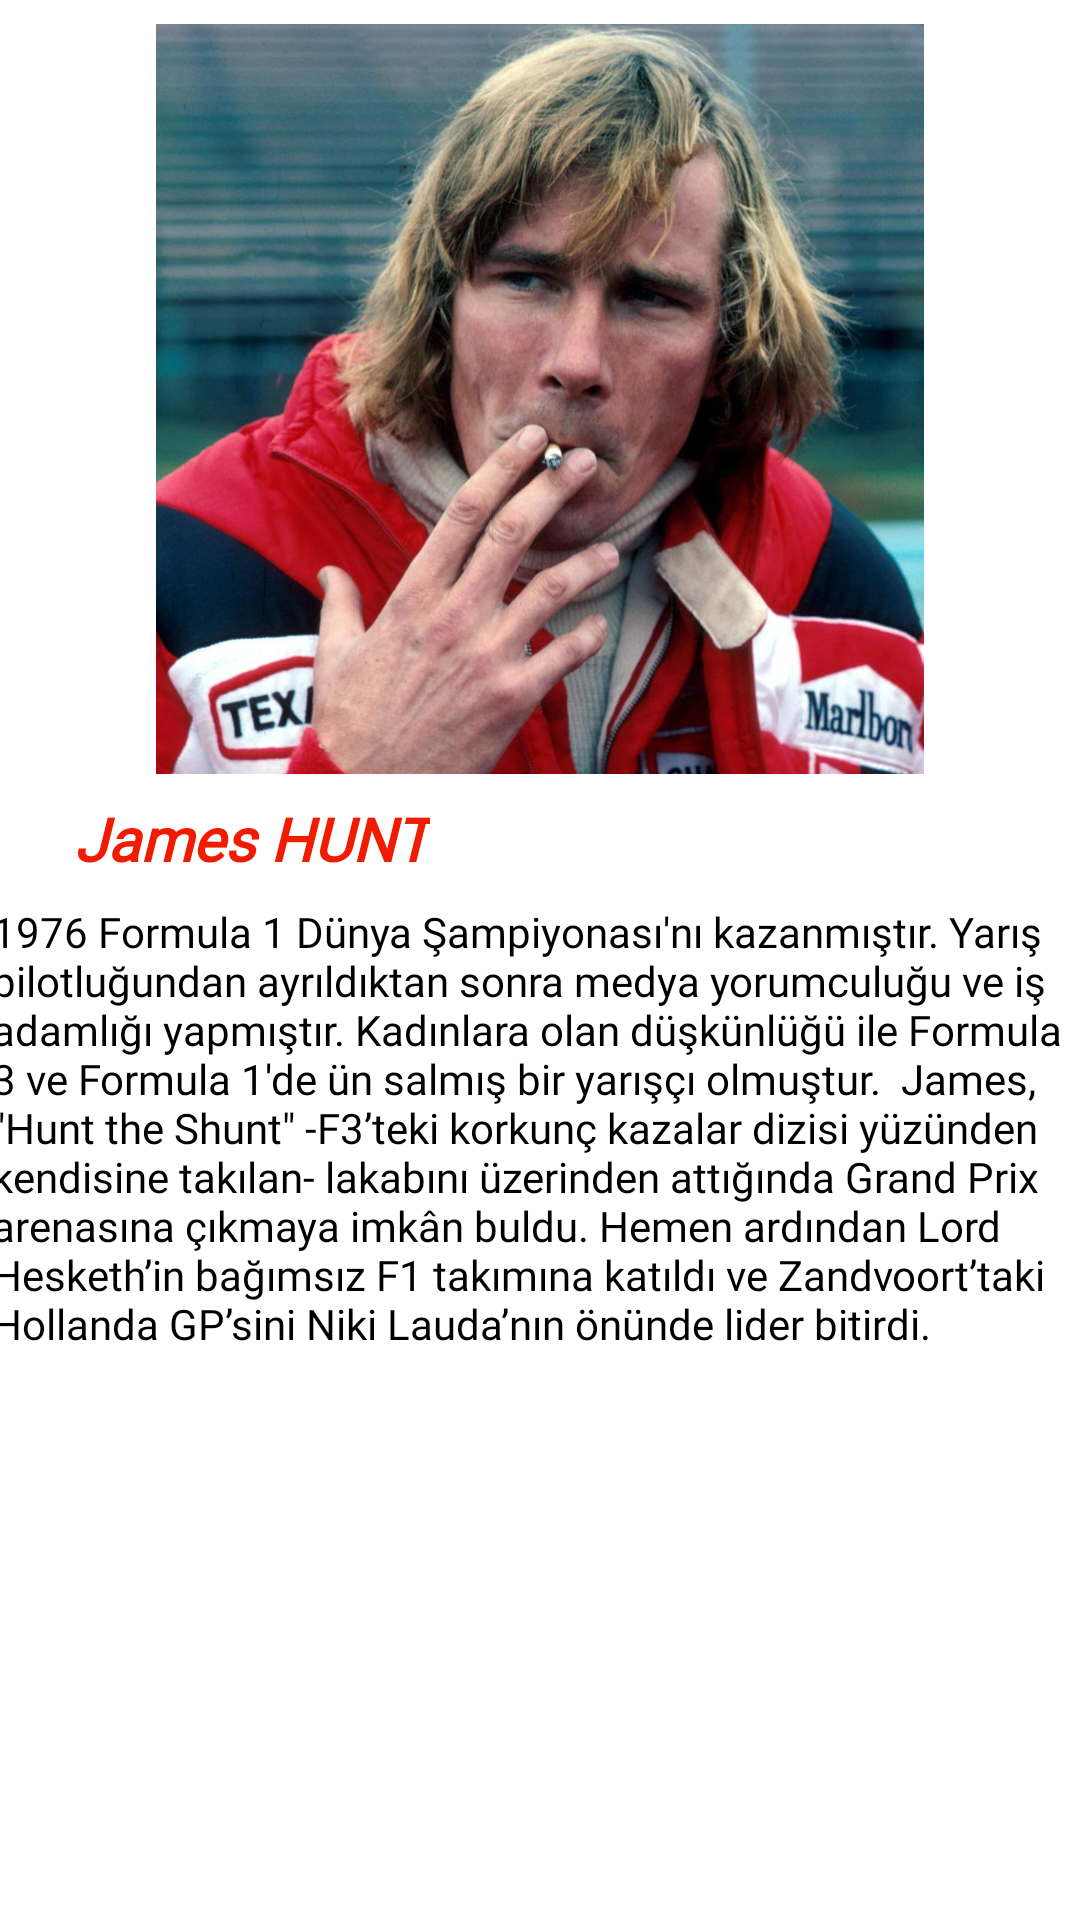

The Android layout XML behind this screen, and the referenced resources:
<!-- AndroidManifest.xml: application theme Theme.Formula1Takvim -->
<!-- res/layout/fragment_hunt.xml -->
<?xml version="1.0" encoding="utf-8"?>
<androidx.constraintlayout.widget.ConstraintLayout xmlns:android="http://schemas.android.com/apk/res/android"
    xmlns:app="http://schemas.android.com/apk/res-auto"
    xmlns:tools="http://schemas.android.com/tools"
    android:layout_width="match_parent"
    android:layout_height="match_parent"
    tools:context=".HuntFragment">

    


    <ImageView
        android:id="@+id/imageView7"
        android:layout_width="350dp"
        android:layout_height="250dp"
        android:layout_marginTop="8dp"
        android:src="@drawable/hunt"
        app:layout_constraintEnd_toEndOf="parent"
        app:layout_constraintHorizontal_bias="0.491"
        app:layout_constraintStart_toStartOf="parent"
        app:layout_constraintTop_toTopOf="parent" />

    <TextView
        android:id="@+id/textView5"
        android:layout_width="365dp"
        android:layout_height="233dp"
        android:layout_marginTop="8dp"
        android:text="1976 Formula 1 Dünya Şampiyonası'nı kazanmıştır. Yarış pilotluğundan ayrıldıktan sonra medya yorumculuğu ve iş adamlığı yapmıştır. Kadınlara olan düşkünlüğü ile Formula 3 ve Formula 1'de ün salmış bir yarışçı olmuştur.  James, &quot;Hunt the Shunt&quot; -F3’teki korkunç kazalar dizisi yüzünden kendisine takılan- lakabını üzerinden attığında Grand Prix arenasına çıkmaya imkân buldu. Hemen ardından Lord Hesketh’in bağımsız F1 takımına katıldı ve Zandvoort’taki Hollanda GP’sini Niki Lauda’nın önünde lider bitirdi."
        android:textColor="#000000"
        android:fontFamily="@font/oxygenlight"
        app:layout_constraintEnd_toEndOf="parent"
        app:layout_constraintHorizontal_bias="0.652"
        app:layout_constraintStart_toStartOf="parent"
        app:layout_constraintTop_toBottomOf="@+id/textView7" />

    <TextView
        android:id="@+id/textView7"
        android:layout_width="wrap_content"
        android:layout_height="wrap_content"
        android:layout_marginTop="8dp"
        android:text="James HUNT"
        android:fontFamily="@font/oxygenbold"
        android:textColor="@color/themeColor"
        android:textSize="20sp"
        android:textStyle="bold|italic"
        app:layout_constraintEnd_toEndOf="parent"
        app:layout_constraintHorizontal_bias="0.102"
        app:layout_constraintStart_toStartOf="parent"
        app:layout_constraintTop_toBottomOf="@+id/imageView7" />
</androidx.constraintlayout.widget.ConstraintLayout>
<!-- resources referenced by this layout -->
<resources>
  <color name="themeColor">#f11b00</color>
  <!-- drawable hunt: jpg bitmap (drawable, 117108 bytes) -->
  <style name="Theme.Formula1Takvim" parent="Theme.MaterialComponents.DayNight.DarkActionBar">
          
          <item name="colorPrimary">@color/themeColor</item>
          <item name="colorPrimaryVariant">@color/themeColor1</item>
          <item name="colorOnPrimary">@color/white</item>
          
          <item name="colorSecondary">@color/teal_200</item>
          <item name="colorSecondaryVariant">@color/teal_700</item>
          <item name="colorOnSecondary">@color/black</item>
          
          <item name="android:statusBarColor" tools:targetApi="l">?attr/colorPrimaryVariant</item>
          
  
          <item name="windowNoTitle">true</item>
          <item name="windowActionBar">false</item>
      </style>
  <color name="themeColor1">#D81B03</color>
  <color name="white">#FFFFFFFF</color>
  <color name="teal_200">#FF03DAC5</color>
  <color name="teal_700">#FF018786</color>
  <color name="black">#FF000000</color>
</resources>
